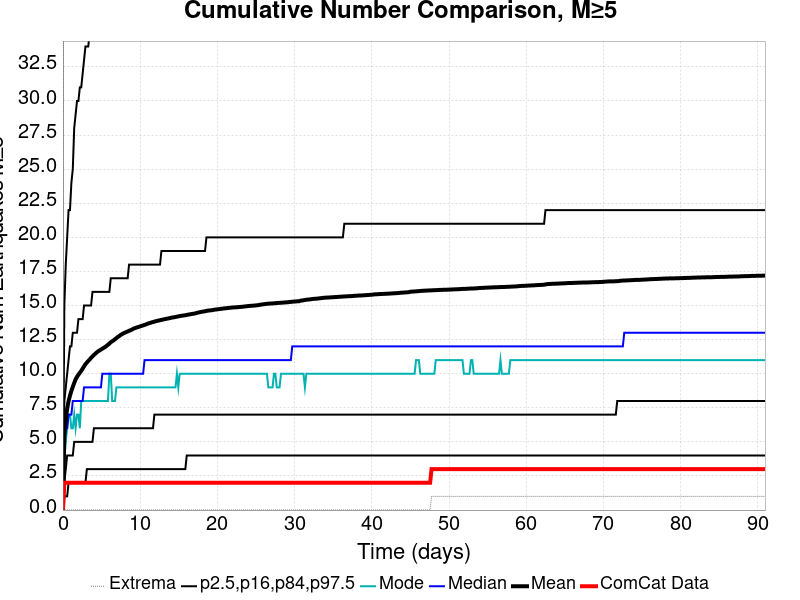

The table this chart was drawn from, first rows:
Time (days), ComCat Data, Simulation Mean, Simulation Median, Simulation Mode, Simulation Minimum, Simulation Maximum, 2.5 %-ile, 16 %-ile, 84 %-ile, 97.5 %-ile
0.0, 0.0, 0.0, 0.0, 0.0, 0.0, 0.0, 0.0, 0.0, 0.0, 0.0
0.1822, 2.0, 5.516, 5.0, 4.0, 0.0, 82.0, 1.0, 2.0, 8.0, 15.0
0.3644, 2.0, 6.676, 6.0, 5.0, 0.0, 104.0, 1.0, 3.0, 9.0, 18.0
0.5467, 2.0, 7.435, 6.0, 6.0, 0.0, 109.0, 1.0, 4.0, 10.0, 20.0
0.7289, 2.0, 7.989, 7.0, 7.0, 0.0, 116.0, 2.0, 4.0, 11.0, 22.0
0.9111, 2.0, 8.39, 7.0, 7.0, 0.0, 118.0, 2.0, 4.0, 12.0, 22.0
1.093, 2.0, 8.739, 7.0, 6.0, 0.0, 120.0, 2.0, 4.0, 12.0, 24.0
1.276, 2.0, 9.034, 8.0, 6.0, 0.0, 123.0, 2.0, 4.0, 13.0, 25.0
1.458, 2.0, 9.322, 8.0, 7.0, 0.0, 126.0, 2.0, 5.0, 13.0, 28.0
1.64, 2.0, 9.582, 8.0, 6.0, 0.0, 129.0, 2.0, 5.0, 13.0, 29.0
1.822, 2.0, 9.773, 8.0, 7.0, 0.0, 130.0, 2.0, 5.0, 13.0, 30.0
2.004, 2.0, 9.925, 8.0, 7.0, 0.0, 132.0, 2.0, 5.0, 14.0, 30.0
2.187, 2.0, 10.07, 8.0, 6.0, 0.0, 136.0, 2.0, 5.0, 14.0, 31.0
2.369, 2.0, 10.2, 8.0, 8.0, 0.0, 137.0, 2.0, 5.0, 14.0, 31.0
2.551, 2.0, 10.37, 8.0, 8.0, 0.0, 138.0, 2.0, 5.0, 14.0, 32.0
2.733, 2.0, 10.54, 9.0, 8.0, 0.0, 138.0, 2.0, 5.0, 15.0, 33.0
2.915, 2.0, 10.7, 9.0, 8.0, 0.0, 142.0, 2.0, 5.0, 15.0, 34.0
3.098, 2.0, 10.82, 9.0, 8.0, 0.0, 142.0, 3.0, 5.0, 15.0, 34.0
3.28, 2.0, 10.93, 9.0, 8.0, 0.0, 142.0, 3.0, 5.0, 15.0, 34.0
3.462, 2.0, 11.05, 9.0, 8.0, 0.0, 144.0, 3.0, 5.0, 15.0, 35.0
3.644, 2.0, 11.17, 9.0, 8.0, 0.0, 144.0, 3.0, 5.0, 15.0, 36.0
3.827, 2.0, 11.27, 9.0, 8.0, 0.0, 146.0, 3.0, 5.0, 16.0, 36.0
4.009, 2.0, 11.38, 9.0, 8.0, 0.0, 148.0, 3.0, 6.0, 16.0, 36.0
4.191, 2.0, 11.46, 9.0, 8.0, 0.0, 150.0, 3.0, 6.0, 16.0, 36.0
4.373, 2.0, 11.56, 9.0, 8.0, 0.0, 150.0, 3.0, 6.0, 16.0, 37.0
4.555, 2.0, 11.64, 9.0, 8.0, 0.0, 152.0, 3.0, 6.0, 16.0, 37.0
4.738, 2.0, 11.7, 9.0, 8.0, 0.0, 153.0, 3.0, 6.0, 16.0, 38.0
4.92, 2.0, 11.77, 9.0, 8.0, 0.0, 160.0, 3.0, 6.0, 16.0, 38.0
5.102, 2.0, 11.83, 10.0, 8.0, 0.0, 160.0, 3.0, 6.0, 16.0, 38.0
5.284, 2.0, 11.9, 10.0, 8.0, 0.0, 163.0, 3.0, 6.0, 16.0, 38.0
5.467, 2.0, 11.96, 10.0, 8.0, 0.0, 163.0, 3.0, 6.0, 16.0, 38.0
5.649, 2.0, 12.04, 10.0, 8.0, 0.0, 163.0, 3.0, 6.0, 16.0, 38.0
5.831, 2.0, 12.12, 10.0, 8.0, 0.0, 163.0, 3.0, 6.0, 16.0, 39.0
6.013, 2.0, 12.21, 10.0, 10.0, 0.0, 163.0, 3.0, 6.0, 16.0, 40.0
6.195, 2.0, 12.31, 10.0, 10.0, 0.0, 164.0, 3.0, 6.0, 17.0, 40.0
6.378, 2.0, 12.38, 10.0, 8.0, 0.0, 164.0, 3.0, 6.0, 17.0, 41.0
6.56, 2.0, 12.45, 10.0, 8.0, 0.0, 165.0, 3.0, 6.0, 17.0, 41.0
6.742, 2.0, 12.52, 10.0, 8.0, 0.0, 165.0, 3.0, 6.0, 17.0, 41.0
6.924, 2.0, 12.61, 10.0, 9.0, 0.0, 165.0, 3.0, 6.0, 17.0, 41.0
7.106, 2.0, 12.7, 10.0, 9.0, 0.0, 169.0, 3.0, 6.0, 17.0, 41.0
7.289, 2.0, 12.76, 10.0, 9.0, 0.0, 182.0, 3.0, 6.0, 17.0, 42.0
7.471, 2.0, 12.85, 10.0, 9.0, 0.0, 188.0, 3.0, 6.0, 17.0, 42.0
7.653, 2.0, 12.9, 10.0, 9.0, 0.0, 189.0, 3.0, 6.0, 17.0, 42.0
7.835, 2.0, 12.96, 10.0, 9.0, 0.0, 194.0, 3.0, 6.0, 17.0, 42.0
8.018, 2.0, 13.01, 10.0, 9.0, 0.0, 195.0, 3.0, 6.0, 17.0, 42.0
8.2, 2.0, 13.05, 10.0, 9.0, 0.0, 195.0, 3.0, 6.0, 17.0, 42.0
8.382, 2.0, 13.1, 10.0, 9.0, 0.0, 197.0, 3.0, 6.0, 17.0, 43.0
8.564, 2.0, 13.15, 10.0, 9.0, 0.0, 200.0, 3.0, 6.0, 18.0, 43.0
8.746, 2.0, 13.19, 10.0, 9.0, 0.0, 200.0, 3.0, 6.0, 18.0, 43.0
8.929, 2.0, 13.23, 10.0, 9.0, 0.0, 201.0, 3.0, 6.0, 18.0, 44.0
9.111, 2.0, 13.3, 10.0, 9.0, 0.0, 210.0, 3.0, 6.0, 18.0, 44.0
9.293, 2.0, 13.34, 10.0, 9.0, 0.0, 212.0, 3.0, 6.0, 18.0, 44.0
9.475, 2.0, 13.38, 10.0, 9.0, 0.0, 216.0, 3.0, 6.0, 18.0, 44.0
9.657, 2.0, 13.41, 10.0, 9.0, 0.0, 216.0, 3.0, 6.0, 18.0, 45.0
9.84, 2.0, 13.44, 10.0, 9.0, 0.0, 219.0, 3.0, 6.0, 18.0, 45.0
10.02, 2.0, 13.48, 10.0, 9.0, 0.0, 219.0, 3.0, 6.0, 18.0, 45.0
10.2, 2.0, 13.51, 10.0, 9.0, 0.0, 221.0, 3.0, 6.0, 18.0, 45.0
10.39, 2.0, 13.54, 10.0, 9.0, 0.0, 223.0, 3.0, 6.0, 18.0, 46.0
10.57, 2.0, 13.57, 11.0, 9.0, 0.0, 223.0, 3.0, 6.0, 18.0, 46.0
10.75, 2.0, 13.61, 11.0, 9.0, 0.0, 223.0, 3.0, 6.0, 18.0, 46.0
... 440 more rows
